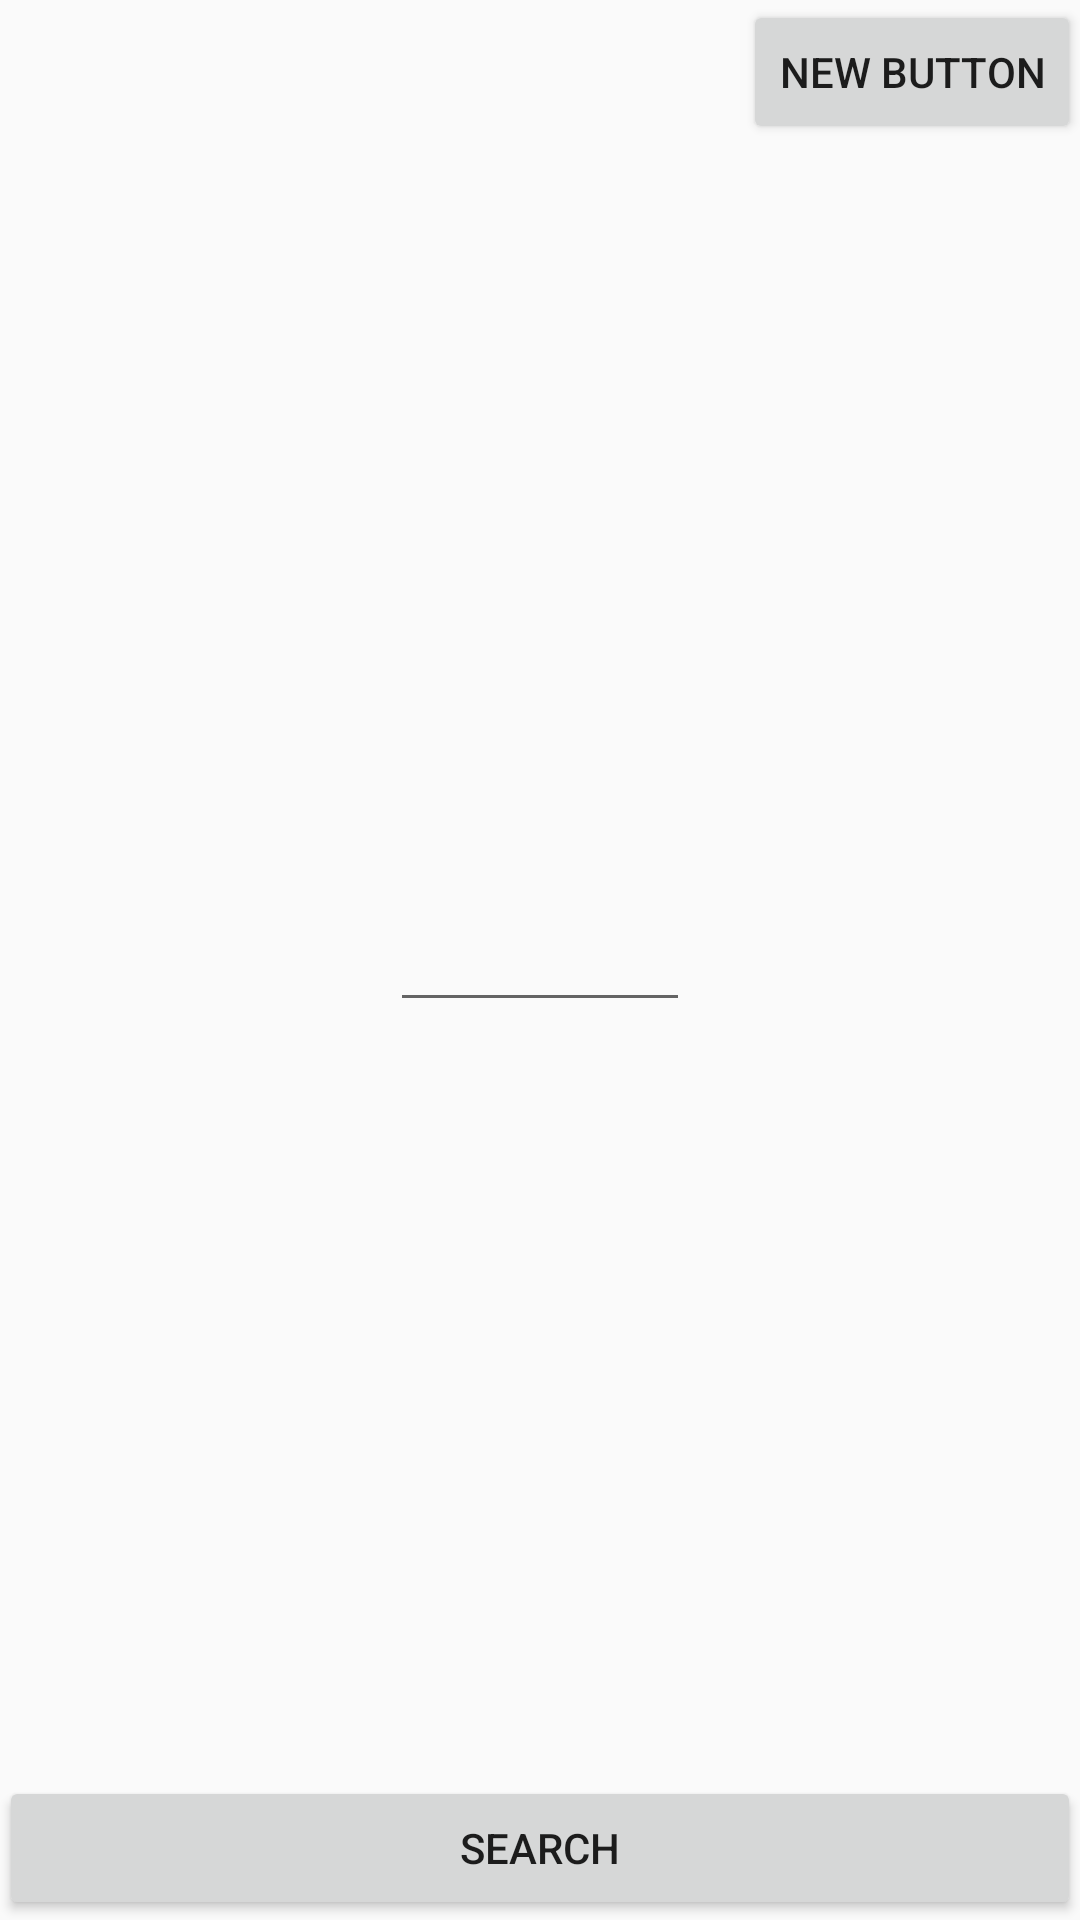

Here is an Android app screen rendered from its layout file. Give the layout XML and the strings, colors and styles it references.
<!-- AndroidManifest.xml: application theme AppTheme -->
<!-- res/layout/activity_main.xml -->
<?xml version="1.0" encoding="utf-8"?>
<RelativeLayout xmlns:android="http://schemas.android.com/apk/res/android"
    xmlns:tools="http://schemas.android.com/tools"
    android:layout_width="match_parent"
    android:layout_height="match_parent"
    android:paddingBottom="@dimen/activity_vertical_margin"
    android:paddingLeft="@dimen/activity_horizontal_margin"
    android:paddingRight="@dimen/activity_horizontal_margin"
    android:paddingTop="@dimen/activity_vertical_margin"
    tools:context=".ui.MainActivity">

    <EditText
        android:layout_width="100dp"
        android:layout_height="wrap_content"
        android:id="@+id/edit"
        android:layout_centerVertical="true"
        android:layout_centerHorizontal="true" />

    <Button
        android:layout_width="wrap_content"
        android:layout_height="wrap_content"
        android:text="search"
        android:id="@+id/button"
        android:layout_alignParentBottom="true"
        android:layout_alignParentEnd="true"
        android:layout_alignParentStart="true" />

    <Button
        android:layout_width="wrap_content"
        android:layout_height="wrap_content"
        android:text="New Button"
        android:id="@+id/btn_code"
        android:layout_alignParentTop="true"
        android:layout_alignParentEnd="true" />
</RelativeLayout>
<!-- resources referenced by this layout -->
<resources>
  <style name="AppTheme" parent="Theme.AppCompat.Light.NoActionBar">
          
          <item name="colorPrimary">@color/title_gray1</item>
          <item name="colorPrimaryDark">@color/title_gray1</item>
          <item name="colorAccent">@color/title_gray1</item>
      </style>
  <color name="title_gray1">#393A3E</color>
</resources>
